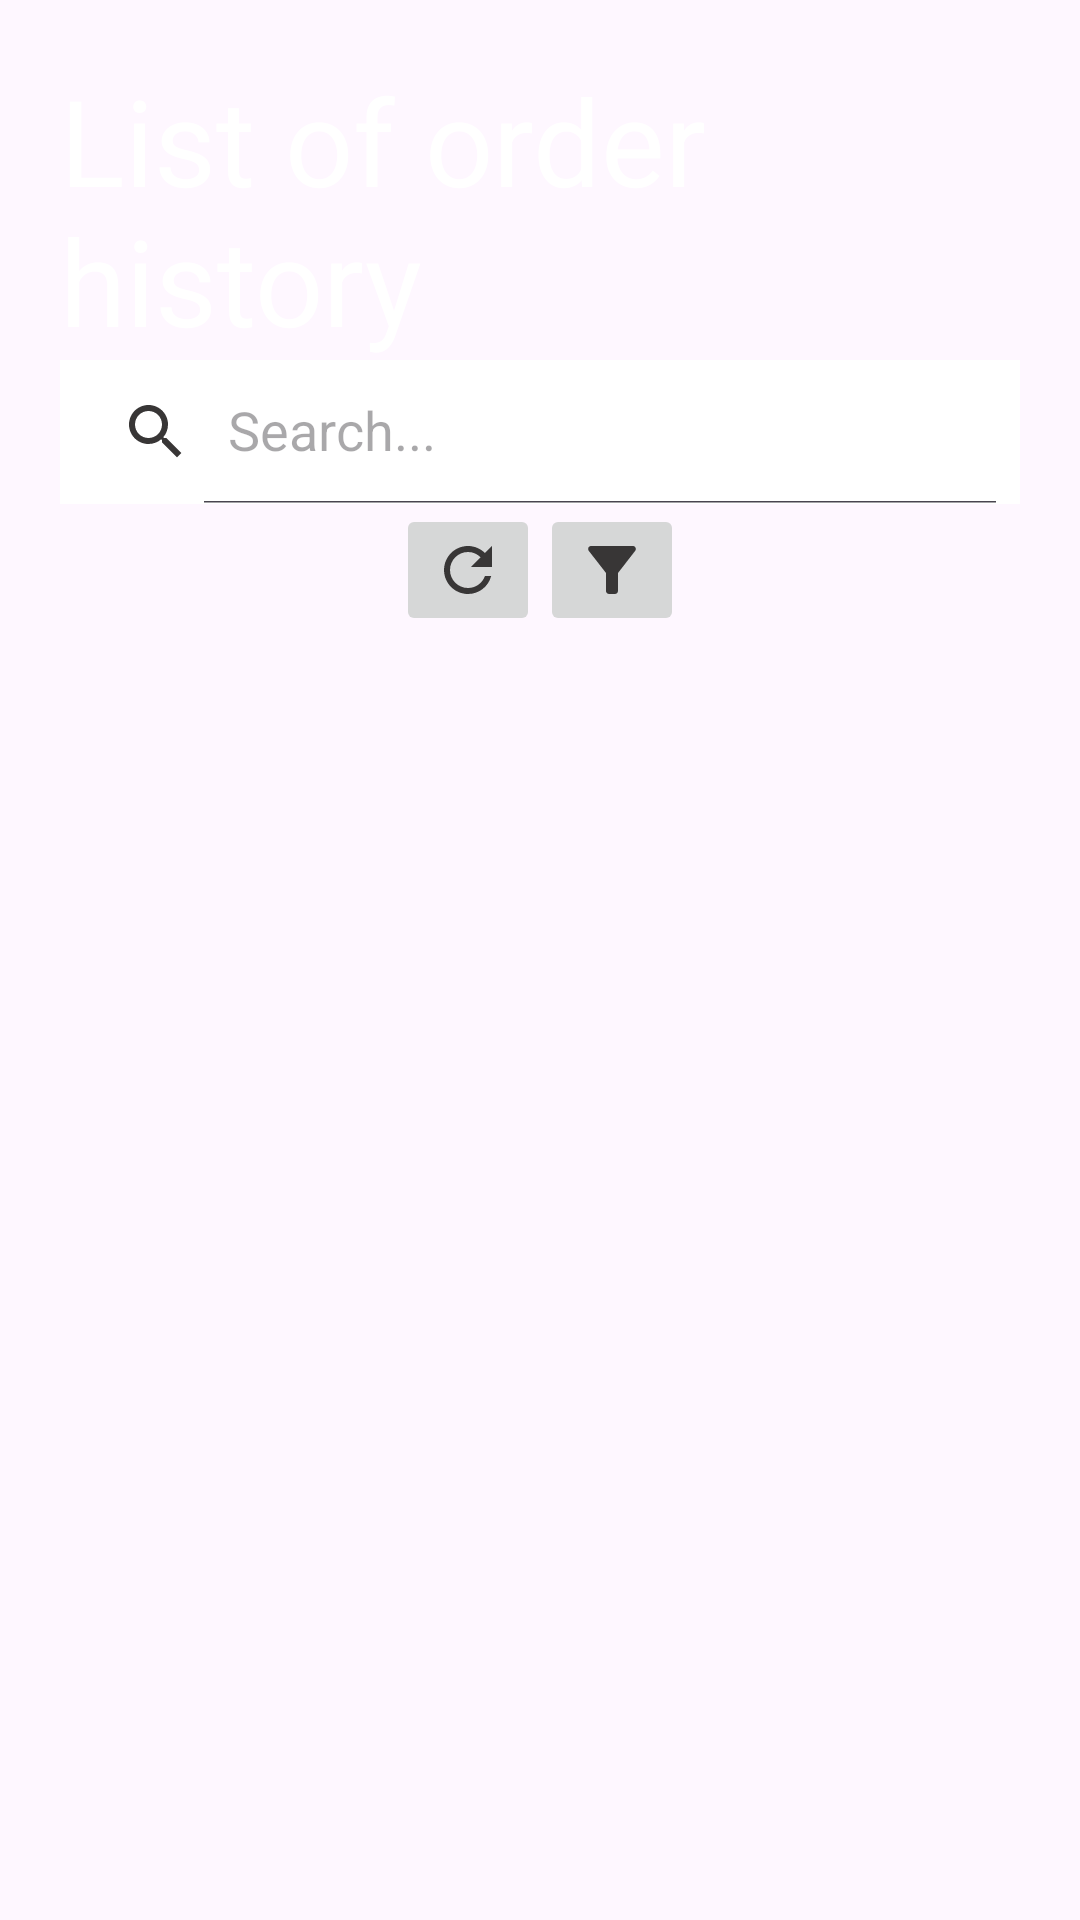

This screen was rendered from an Android layout file. Write that file and the resources it references.
<!-- AndroidManifest.xml: application theme Theme.RestaurantFinalProject -->
<!-- res/layout/fragment_list_history.xml -->
<?xml version="1.0" encoding="utf-8"?>
<LinearLayout xmlns:android="http://schemas.android.com/apk/res/android"
    android:layout_width="match_parent"
    android:layout_height="match_parent"
    xmlns:app="http://schemas.android.com/apk/res-auto"
    xmlns:tools="http://schemas.android.com/tools"
    android:padding="20dp"
    android:orientation="vertical">
    <TextView
        android:layout_width="match_parent"
        android:layout_height="wrap_content"
        android:text="List of order history"
        android:textColor="@color/white"
        android:textSize="40sp" />

    <androidx.appcompat.widget.SearchView
        android:id="@+id/search_his"
        app:iconifiedByDefault="false"
        app:queryHint="Search..."
        app:closeIcon="@drawable/baseline_clear_24"
        app:searchIcon="@drawable/baseline_search_24"
        android:background="@color/white"
        android:layout_width="match_parent"
        android:layout_height="wrap_content"/>

    <LinearLayout
        android:layout_width="match_parent"
        android:layout_height="wrap_content"
        android:orientation="horizontal"
        android:gravity="center_horizontal">
        <ImageButton
            android:id="@+id/resfreh"
            android:layout_width="wrap_content"
            android:layout_height="wrap_content"
            android:src="@drawable/baseline_refresh_24"/>
        <ImageButton
            android:id="@+id/searchmuti"
            android:layout_width="wrap_content"
            android:layout_height="wrap_content"
            android:src="@drawable/baseline_filter_alt_24"/>
    </LinearLayout>


    <androidx.recyclerview.widget.RecyclerView
        android:id="@+id/recyc_Listhis"
        tools:listitem="@layout/item_list_history"
        android:layout_width="match_parent"
        android:layout_height="match_parent"/>
</LinearLayout>
<!-- res/layout/item_list_history.xml (included above) -->
<LinearLayout
    xmlns:android="http://schemas.android.com/apk/res/android"
    android:layout_width="match_parent"
    android:layout_height="wrap_content"
    android:orientation="vertical"
    android:background="@color/white"
    android:gravity="center_horizontal">

    <TextView
        android:id="@+id/codeBillTextView"
        android:text="Code Bill"
        android:layout_width="wrap_content"
        android:layout_height="wrap_content"
        android:textColor="@color/black"
        android:textSize="18sp"/>
    <LinearLayout
        android:layout_width="match_parent"
        android:layout_height="wrap_content"
        android:orientation="vertical"
        android:background="@color/white">
        <TextView
            android:id="@+id/userNameTextView"
            android:textColor="@color/black"
            android:layout_width="wrap_content"
            android:layout_height="wrap_content"
            android:textSize="18sp"
            android:text="NameStaff"/>

        <TextView
            android:id="@+id/table"
            android:layout_width="wrap_content"
            android:layout_height="wrap_content"
            android:textSize="18sp"
            android:textColor="@color/black"
            android:text="NumberTable"/>

        <TextView
            android:id="@+id/totalPriceTextView"
            android:text="Total Price"
            android:layout_width="wrap_content"
            android:layout_height="wrap_content"
            android:textColor="@color/black"
            android:textSize="18sp"/>

        <TextView
            android:id="@+id/timestampTextView"
            android:text="Time"
            android:layout_width="wrap_content"
            android:layout_height="wrap_content"
            android:textColor="@color/black"
            android:textSize="18sp"/>

        <TextView
            android:id="@+id/dateTextView"
            android:text="Date"
            android:layout_width="wrap_content"
            android:layout_height="wrap_content"
            android:textColor="@color/black"
            android:textSize="18sp"/>

        <TextView
            android:id="@+id/cartListTextView"
            android:text="Cart List"
            android:layout_width="wrap_content"
            android:layout_height="wrap_content"
            android:textColor="@color/black"
            android:textSize="18sp"/>
    </LinearLayout>
</LinearLayout>
<!-- resources referenced by this layout -->
<resources>
  <!-- drawable baseline_filter_alt_24 (drawable) -->
  <vector android:height="24dp" android:tint="#383636"
      android:viewportHeight="24" android:viewportWidth="24"
      android:width="24dp" xmlns:android="http://schemas.android.com/apk/res/android">
      <path android:fillColor="@android:color/white" android:pathData="M4.25,5.61C6.27,8.2 10,13 10,13v6c0,0.55 0.45,1 1,1h2c0.55,0 1,-0.45 1,-1v-6c0,0 3.72,-4.8 5.74,-7.39C20.25,4.95 19.78,4 18.95,4H5.04C4.21,4 3.74,4.95 4.25,5.61z"/>
  </vector>
  <!-- drawable baseline_refresh_24 (drawable) -->
  <vector android:height="24dp" android:tint="#383636"
      android:viewportHeight="24" android:viewportWidth="24"
      android:width="24dp" xmlns:android="http://schemas.android.com/apk/res/android">
      <path android:fillColor="@android:color/white" android:pathData="M17.65,6.35C16.2,4.9 14.21,4 12,4c-4.42,0 -7.99,3.58 -7.99,8s3.57,8 7.99,8c3.73,0 6.84,-2.55 7.73,-6h-2.08c-0.82,2.33 -3.04,4 -5.65,4 -3.31,0 -6,-2.69 -6,-6s2.69,-6 6,-6c1.66,0 3.14,0.69 4.22,1.78L13,11h7V4l-2.35,2.35z"/>
  </vector>
  <!-- drawable baseline_search_24 (drawable) -->
  <vector android:height="24dp" android:tint="#383636"
      android:viewportHeight="24" android:viewportWidth="24"
      android:width="24dp" xmlns:android="http://schemas.android.com/apk/res/android">
      <path android:fillColor="@android:color/white" android:pathData="M15.5,14h-0.79l-0.28,-0.27C15.41,12.59 16,11.11 16,9.5 16,5.91 13.09,3 9.5,3S3,5.91 3,9.5 5.91,16 9.5,16c1.61,0 3.09,-0.59 4.23,-1.57l0.27,0.28v0.79l5,4.99L20.49,19l-4.99,-5zM9.5,14C7.01,14 5,11.99 5,9.5S7.01,5 9.5,5 14,7.01 14,9.5 11.99,14 9.5,14z"/>
  </vector>
  <style name="Theme.RestaurantFinalProject" parent="Base.Theme.RestaurantFinalProject" />
  <style name="Base.Theme.RestaurantFinalProject" parent="Theme.Material3.DayNight.NoActionBar">
          
          
      </style>
  <!-- not gathered from this repository: default colours our renderer supplied (Android Studio template values) -->
  <color name="black">#FF000000</color>
  <color name="white">#FFFFFFFF</color>
</resources>
